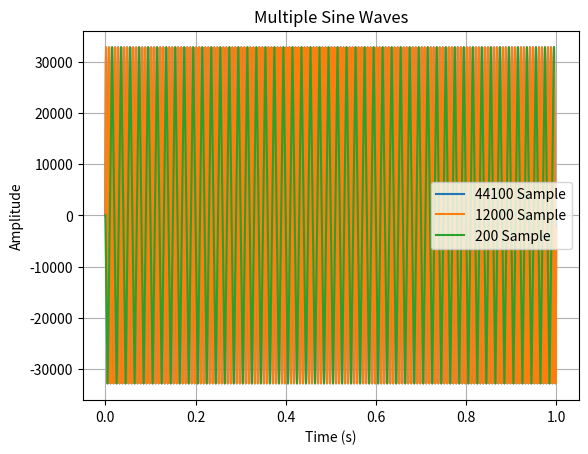

Write Python code to recreate this figure.
import numpy as np
import matplotlib.pyplot as plt

def generateSinusWave(bufferSize, frequency, sample_rate):
    buffer = np.zeros(bufferSize, dtype=np.int16)
    for i in range(bufferSize):
        t = i / sample_rate
        buffer[i] = int(32767.0 * np.sin(2.0 * np.pi * frequency * t))
    return buffer

# Parameters
sample_rates = [44100, 12000, 200]
frequency = 150  # Adjust as needed
duration = 1.0


# Generate and plot multiple sine waves
for sample_rate in sample_rates:
    bufferSize = int(sample_rate * duration)
    # Create time axis
    t = np.arange(0, duration, 1 / sample_rate)

    waveform = generateSinusWave(bufferSize, frequency, sample_rate)
    plt.plot(t, waveform, label=f'{sample_rate} Sample')

plt.xlabel('Time (s)')
plt.ylabel('Amplitude')
plt.title('Multiple Sine Waves')
plt.legend()
plt.grid(True)
plt.show()
